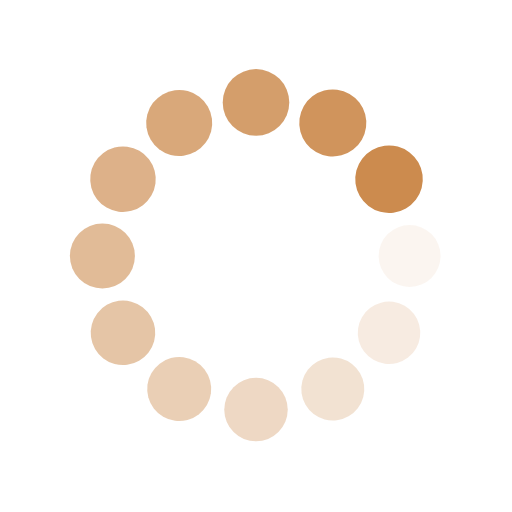
t = 0.00 s
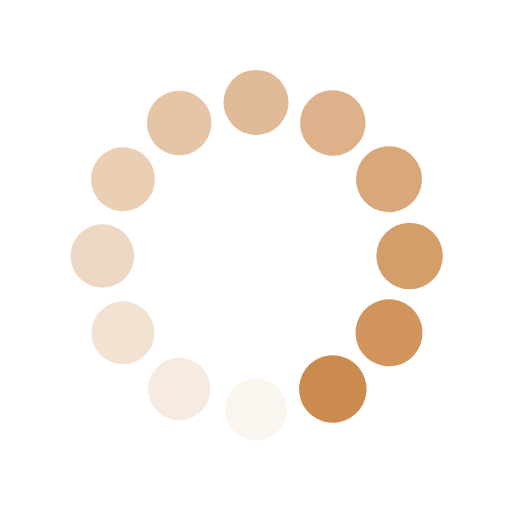
t = 0.25 s
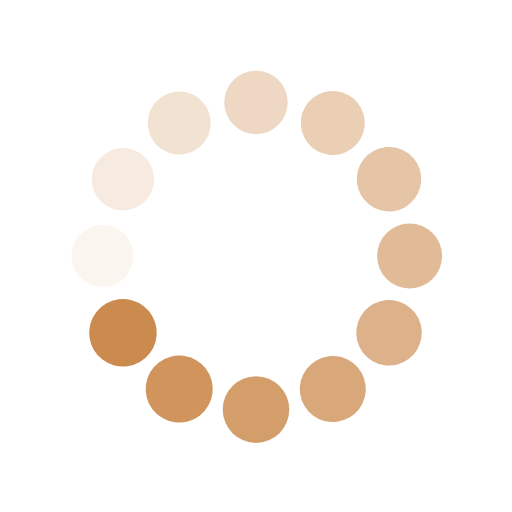
t = 0.50 s
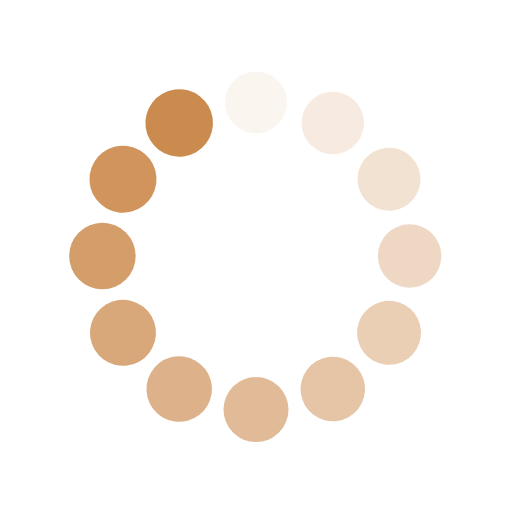
t = 0.75 s

The animated SVG that drew these frames (rendered in a browser with its animation timeline set to each time). Animation: 24 SMIL elements (animate=12,animateTransform=12); one cycle of 1.00 s, repeats indefinitely.

<svg class="lds-spin" width="100%"  height="100%"  xmlns="http://www.w3.org/2000/svg" xmlns:xlink="http://www.w3.org/1999/xlink" viewBox="0 0 100 100" preserveAspectRatio="xMidYMid" style="background: none;"><g transform="translate(80,50)">
<g transform="rotate(0)">
<circle cx="0" cy="0" r="6" fill="#cc8b4e" fill-opacity="1" transform="scale(1.09667 1.09667)">
  <animateTransform attributeName="transform" type="scale" begin="-0.9166666666666666s" values="1.1 1.1;1 1" keyTimes="0;1" dur="1s" repeatCount="indefinite"></animateTransform>
  <animate attributeName="fill-opacity" keyTimes="0;1" dur="1s" repeatCount="indefinite" values="1;0" begin="-0.9166666666666666s"></animate>
</circle>
</g>
</g><g transform="translate(75.98076211353316,65)">
<g transform="rotate(29.999999999999996)">
<circle cx="0" cy="0" r="6" fill="#cc8b4e" fill-opacity="0.9166666666666666" transform="scale(1.005 1.005)">
  <animateTransform attributeName="transform" type="scale" begin="-0.8333333333333334s" values="1.1 1.1;1 1" keyTimes="0;1" dur="1s" repeatCount="indefinite"></animateTransform>
  <animate attributeName="fill-opacity" keyTimes="0;1" dur="1s" repeatCount="indefinite" values="1;0" begin="-0.8333333333333334s"></animate>
</circle>
</g>
</g><g transform="translate(65,75.98076211353316)">
<g transform="rotate(59.99999999999999)">
<circle cx="0" cy="0" r="6" fill="#cc8b4e" fill-opacity="0.8333333333333334" transform="scale(1.01333 1.01333)">
  <animateTransform attributeName="transform" type="scale" begin="-0.75s" values="1.1 1.1;1 1" keyTimes="0;1" dur="1s" repeatCount="indefinite"></animateTransform>
  <animate attributeName="fill-opacity" keyTimes="0;1" dur="1s" repeatCount="indefinite" values="1;0" begin="-0.75s"></animate>
</circle>
</g>
</g><g transform="translate(50,80)">
<g transform="rotate(90)">
<circle cx="0" cy="0" r="6" fill="#cc8b4e" fill-opacity="0.75" transform="scale(1.02167 1.02167)">
  <animateTransform attributeName="transform" type="scale" begin="-0.6666666666666666s" values="1.1 1.1;1 1" keyTimes="0;1" dur="1s" repeatCount="indefinite"></animateTransform>
  <animate attributeName="fill-opacity" keyTimes="0;1" dur="1s" repeatCount="indefinite" values="1;0" begin="-0.6666666666666666s"></animate>
</circle>
</g>
</g><g transform="translate(35.00000000000001,75.98076211353316)">
<g transform="rotate(119.99999999999999)">
<circle cx="0" cy="0" r="6" fill="#cc8b4e" fill-opacity="0.6666666666666666" transform="scale(1.03 1.03)">
  <animateTransform attributeName="transform" type="scale" begin="-0.5833333333333334s" values="1.1 1.1;1 1" keyTimes="0;1" dur="1s" repeatCount="indefinite"></animateTransform>
  <animate attributeName="fill-opacity" keyTimes="0;1" dur="1s" repeatCount="indefinite" values="1;0" begin="-0.5833333333333334s"></animate>
</circle>
</g>
</g><g transform="translate(24.01923788646684,65)">
<g transform="rotate(150.00000000000003)">
<circle cx="0" cy="0" r="6" fill="#cc8b4e" fill-opacity="0.5833333333333334" transform="scale(1.03833 1.03833)">
  <animateTransform attributeName="transform" type="scale" begin="-0.5s" values="1.1 1.1;1 1" keyTimes="0;1" dur="1s" repeatCount="indefinite"></animateTransform>
  <animate attributeName="fill-opacity" keyTimes="0;1" dur="1s" repeatCount="indefinite" values="1;0" begin="-0.5s"></animate>
</circle>
</g>
</g><g transform="translate(20,50.00000000000001)">
<g transform="rotate(180)">
<circle cx="0" cy="0" r="6" fill="#cc8b4e" fill-opacity="0.5" transform="scale(1.04667 1.04667)">
  <animateTransform attributeName="transform" type="scale" begin="-0.4166666666666667s" values="1.1 1.1;1 1" keyTimes="0;1" dur="1s" repeatCount="indefinite"></animateTransform>
  <animate attributeName="fill-opacity" keyTimes="0;1" dur="1s" repeatCount="indefinite" values="1;0" begin="-0.4166666666666667s"></animate>
</circle>
</g>
</g><g transform="translate(24.019237886466836,35.00000000000001)">
<g transform="rotate(209.99999999999997)">
<circle cx="0" cy="0" r="6" fill="#cc8b4e" fill-opacity="0.4166666666666667" transform="scale(1.055 1.055)">
  <animateTransform attributeName="transform" type="scale" begin="-0.3333333333333333s" values="1.1 1.1;1 1" keyTimes="0;1" dur="1s" repeatCount="indefinite"></animateTransform>
  <animate attributeName="fill-opacity" keyTimes="0;1" dur="1s" repeatCount="indefinite" values="1;0" begin="-0.3333333333333333s"></animate>
</circle>
</g>
</g><g transform="translate(34.999999999999986,24.019237886466847)">
<g transform="rotate(239.99999999999997)">
<circle cx="0" cy="0" r="6" fill="#cc8b4e" fill-opacity="0.3333333333333333" transform="scale(1.06333 1.06333)">
  <animateTransform attributeName="transform" type="scale" begin="-0.25s" values="1.1 1.1;1 1" keyTimes="0;1" dur="1s" repeatCount="indefinite"></animateTransform>
  <animate attributeName="fill-opacity" keyTimes="0;1" dur="1s" repeatCount="indefinite" values="1;0" begin="-0.25s"></animate>
</circle>
</g>
</g><g transform="translate(49.99999999999999,20)">
<g transform="rotate(270)">
<circle cx="0" cy="0" r="6" fill="#cc8b4e" fill-opacity="0.25" transform="scale(1.07167 1.07167)">
  <animateTransform attributeName="transform" type="scale" begin="-0.16666666666666666s" values="1.1 1.1;1 1" keyTimes="0;1" dur="1s" repeatCount="indefinite"></animateTransform>
  <animate attributeName="fill-opacity" keyTimes="0;1" dur="1s" repeatCount="indefinite" values="1;0" begin="-0.16666666666666666s"></animate>
</circle>
</g>
</g><g transform="translate(65,24.019237886466843)">
<g transform="rotate(300.00000000000006)">
<circle cx="0" cy="0" r="6" fill="#cc8b4e" fill-opacity="0.16666666666666666" transform="scale(1.08 1.08)">
  <animateTransform attributeName="transform" type="scale" begin="-0.08333333333333333s" values="1.1 1.1;1 1" keyTimes="0;1" dur="1s" repeatCount="indefinite"></animateTransform>
  <animate attributeName="fill-opacity" keyTimes="0;1" dur="1s" repeatCount="indefinite" values="1;0" begin="-0.08333333333333333s"></animate>
</circle>
</g>
</g><g transform="translate(75.98076211353316,34.999999999999986)">
<g transform="rotate(329.99999999999994)">
<circle cx="0" cy="0" r="6" fill="#cc8b4e" fill-opacity="0.08333333333333333" transform="scale(1.08833 1.08833)">
  <animateTransform attributeName="transform" type="scale" begin="0s" values="1.1 1.1;1 1" keyTimes="0;1" dur="1s" repeatCount="indefinite"></animateTransform>
  <animate attributeName="fill-opacity" keyTimes="0;1" dur="1s" repeatCount="indefinite" values="1;0" begin="0s"></animate>
</circle>
</g>
</g></svg>
